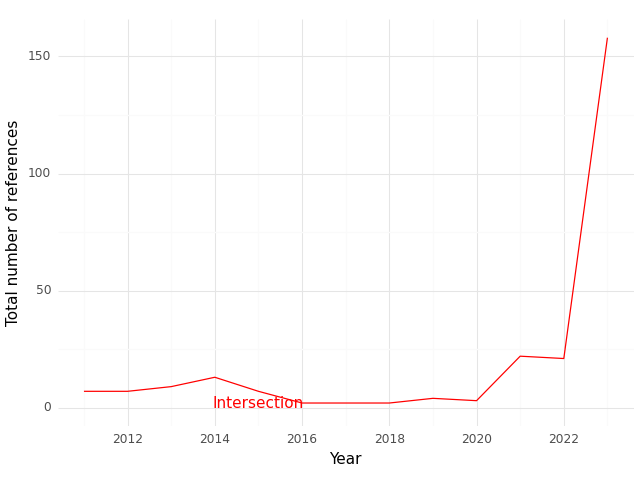

Values plotted in this chart, from the file beside it:
, Year, intersection
0, 2011, 7.0
1, 2012, 7.0
2, 2013, 9.0
3, 2014, 13.0
4, 2015, 7.0
5, 2016, 2.0
6, 2017, 2.0
7, 2018, 2.0
8, 2019, 4.0
9, 2020, 3.0
10, 2021, 22.0
11, 2022, 21.0
12, 2023, 158.0
